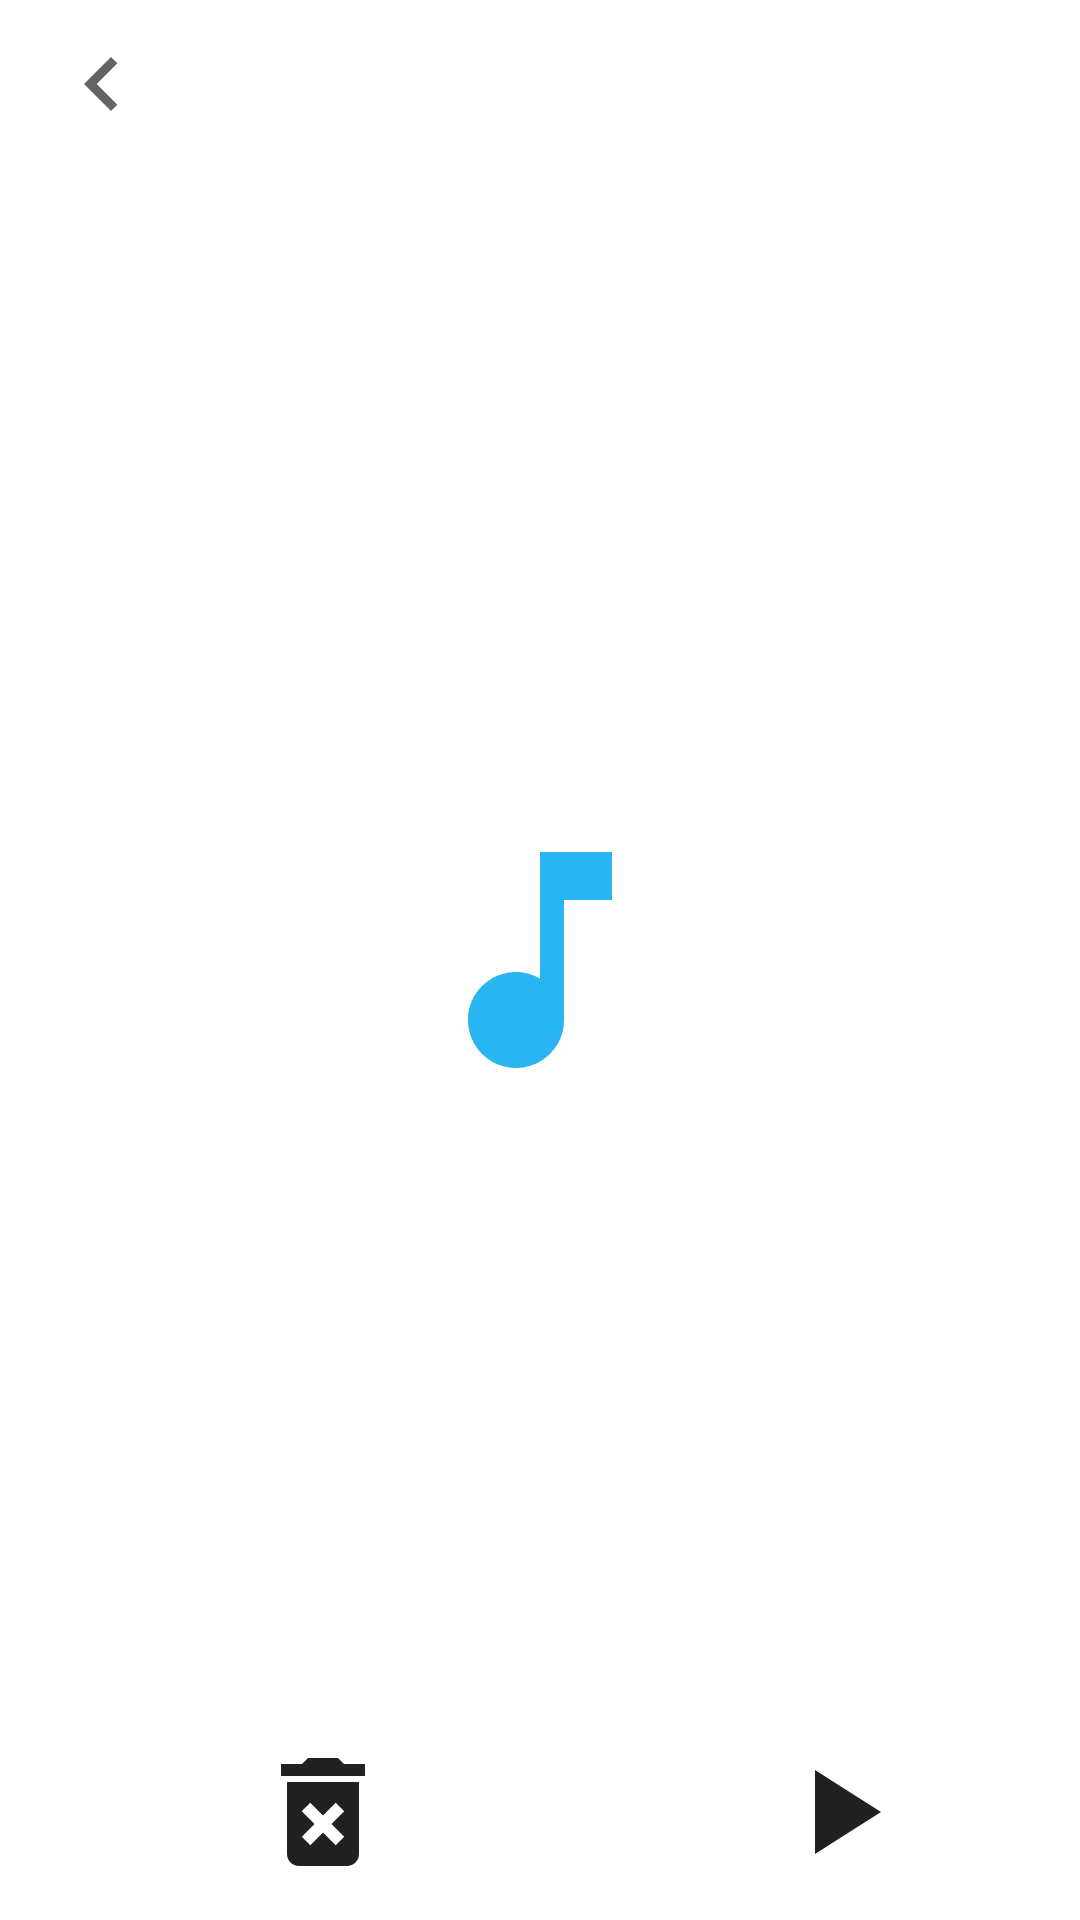

Here is an Android app screen rendered from its layout file. Give the layout XML and the strings, colors and styles it references.
<!-- AndroidManifest.xml: application theme LaunchTheme -->
<!-- res/layout/play_list_fragment.xml -->
<?xml version="1.0" encoding="utf-8"?>
<layout xmlns:android="http://schemas.android.com/apk/res/android"
    xmlns:app="http://schemas.android.com/apk/res-auto">

    <data>
        <variable
            name="playListViewModel"
            type="comanch.simpleplayer.playListFragment.PlayListViewModel" />
    </data>

    <androidx.constraintlayout.widget.ConstraintLayout
        style="@style/list_layout">

        <androidx.appcompat.widget.Toolbar
            android:id="@+id/toolbar"
            app:layout_constraintBottom_toTopOf="@id/list"
            app:layout_constraintEnd_toStartOf="parent"
            app:layout_constraintStart_toStartOf="parent"
            app:layout_constraintTop_toTopOf="parent"
            style="@style/list_toolbar">
            <TextView
                android:id="@+id/arrow_back"
                android:layout_height="wrap_content"
                android:layout_width="wrap_content"
                android:background="@drawable/ic_baseline_detail_arrow_left_36"
                android:layout_gravity="start"
                />
        </androidx.appcompat.widget.Toolbar>
        <androidx.recyclerview.widget.RecyclerView

            android:id="@+id/list"
            style="@style/list_recycle"
            app:layoutManager="androidx.recyclerview.widget.LinearLayoutManager"
            app:layout_constraintBottom_toTopOf="@id/guideline16"
            app:layout_constraintEnd_toEndOf="@id/guideline19"
            app:layout_constraintHorizontal_bias="0.0"
            app:layout_constraintStart_toStartOf="@id/guideline20"
            app:layout_constraintTop_toBottomOf="@id/toolbar" />

        <TextView
            android:id="@+id/delete"
            style="@style/button_style"
            android:background="@drawable/ic_baseline_delete_forever_48"
            app:layout_constraintBottom_toBottomOf="parent"
            app:layout_constraintEnd_toStartOf="@id/guideline8"
            app:layout_constraintStart_toStartOf="@id/guideline20"
            app:layout_constraintTop_toBottomOf="@id/guideline17" />

        <TextView
            android:id="@+id/play"
            style="@style/button_style"
            android:background="@drawable/ic_baseline_play_arrow_48"
            app:layout_constraintBottom_toBottomOf="parent"
            app:layout_constraintEnd_toEndOf="@id/guideline19"
            app:layout_constraintStart_toEndOf="@id/guideline8"
            app:layout_constraintTop_toBottomOf="@id/guideline17" />

        <androidx.constraintlayout.widget.Guideline
            android:id="@+id/guideline15"
            style="@style/list_guideline_hor"
            app:layout_constraintGuide_begin="24dp" />

        <androidx.constraintlayout.widget.Guideline
            android:id="@+id/guideline16"
            style="@style/list_guideline_hor"
            app:layout_constraintGuide_end="96dp" />

        <androidx.constraintlayout.widget.Guideline
            android:id="@+id/guideline17"
            style="@style/list_guideline_hor"
            app:layout_constraintGuide_end="72dp" />

        <androidx.constraintlayout.widget.Guideline
            android:id="@+id/guideline19"
            style="@style/list_guideline_ver"
            app:layout_constraintGuide_end="8dp" />

        <androidx.constraintlayout.widget.Guideline
            android:id="@+id/guideline20"
            style="@style/list_guideline_ver"
            app:layout_constraintGuide_begin="8dp" />

        <androidx.constraintlayout.widget.Guideline
            android:id="@+id/guideline8"
            android:layout_width="wrap_content"
            android:layout_height="wrap_content"
            android:orientation="vertical"
            app:layout_constraintGuide_begin="207dp" />

    </androidx.constraintlayout.widget.ConstraintLayout>

</layout>
<!-- resources referenced by this layout -->
<resources>
  <!-- drawable ic_baseline_detail_arrow_left_36 (drawable) -->
  <vector android:alpha="0.7" android:autoMirrored="true"
      android:height="36dp" android:tint="?attr/colorPrimary"
      android:viewportHeight="24" android:viewportWidth="24"
      android:width="36dp" xmlns:android="http://schemas.android.com/apk/res/android">
      <path android:fillColor="@android:color/white" android:pathData="M15.41,16.59L10.83,12l4.58,-4.59L14,6l-6,6 6,6 1.41,-1.41z"/>
  </vector>
  <!-- drawable ic_baseline_play_arrow_48 (drawable) -->
  <vector android:height="48dp" android:tint="?attr/colorPrimary"
      android:viewportHeight="24" android:viewportWidth="24"
      android:width="48dp" xmlns:android="http://schemas.android.com/apk/res/android">
      <path android:fillColor="@android:color/white" android:pathData="M8,5v14l11,-7z"/>
  </vector>
  <style name="button_style">
          <item name="android:layout_width">wrap_content</item>
          <item name="android:layout_height">wrap_content</item>
          <item name="android:clickable">true</item>
          <item name="android:focusable">true</item>
          <item name="android:gravity">center</item>
          <item name="android:stateListAnimator">@animator/click_scale_anim_button</item>
      </style>
  <style name="list_guideline_hor">
          <item name="android:layout_width">wrap_content</item>
          <item name="android:layout_height">wrap_content</item>
          <item name="android:orientation">horizontal</item>
      </style>
  <style name="list_guideline_ver">
          <item name="android:layout_width">wrap_content</item>
          <item name="android:layout_height">wrap_content</item>
          <item name="android:orientation">vertical</item>
      </style>
  <style name="list_layout">
          <item name="android:layout_width">match_parent</item>
          <item name="android:layout_height">match_parent</item>
          <item name="android:background">@drawable/gradient_background_main</item>
      </style>
  <style name="list_recycle">
          <item name="android:layout_width">0dp</item>
          <item name="android:layout_height">0dp</item>
          <item name="android:background">@color/transparent_background100</item>
      </style>
  <style name="list_toolbar">
          <item name="android:elevation">4dp</item>
          <item name="android:layout_height">?attr/actionBarSize</item>
          <item name="android:layout_width">match_parent</item>
      </style>
  <style name="LaunchTheme" parent="Theme.AppCompat.NoActionBar">
          <item name="android:windowBackground">@drawable/launch_screen</item>
      </style>
  <!-- drawable gradient_background_main (drawable) -->
  <?xml version="1.0" encoding="utf-8"?>
  <shape xmlns:android="http://schemas.android.com/apk/res/android">
      <gradient
          android:type="linear"
          android:angle="90"
          android:startColor="?attr/colorOnPrimary"
          android:endColor="?attr/colorPrimaryVariant" />
  </shape>
  <!-- drawable launch_screen (drawable) -->
  <?xml version="1.0" encoding="utf-8"?>
  <layer-list xmlns:android="http://schemas.android.com/apk/res/android" android:opacity="opaque">
      <item
          android:width="96dp"
          android:height="96dp"
          android:drawable="@drawable/ic_baseline_music_note_24"
          android:gravity="center">
      </item>
  </layer-list>
  <!-- drawable ic_baseline_music_note_24 (drawable) -->
  <vector xmlns:android="http://schemas.android.com/apk/res/android"
      android:width="24dp"
      android:height="24dp"
      android:viewportWidth="24"
      android:viewportHeight="24"
      android:tint="@color/colorTextMain">
    <path
        android:fillColor="@color/colorControlInactiveMain"
        android:pathData="M12,3v10.55c-0.59,-0.34 -1.27,-0.55 -2,-0.55 -2.21,0 -4,1.79 -4,4s1.79,4 4,4 4,-1.79 4,-4V7h4V3h-6z"/>
  </vector>
  <color name="colorTextMain">#29B5F1</color>
  <color name="colorControlInactiveMain">#a5d6a7</color>
</resources>
